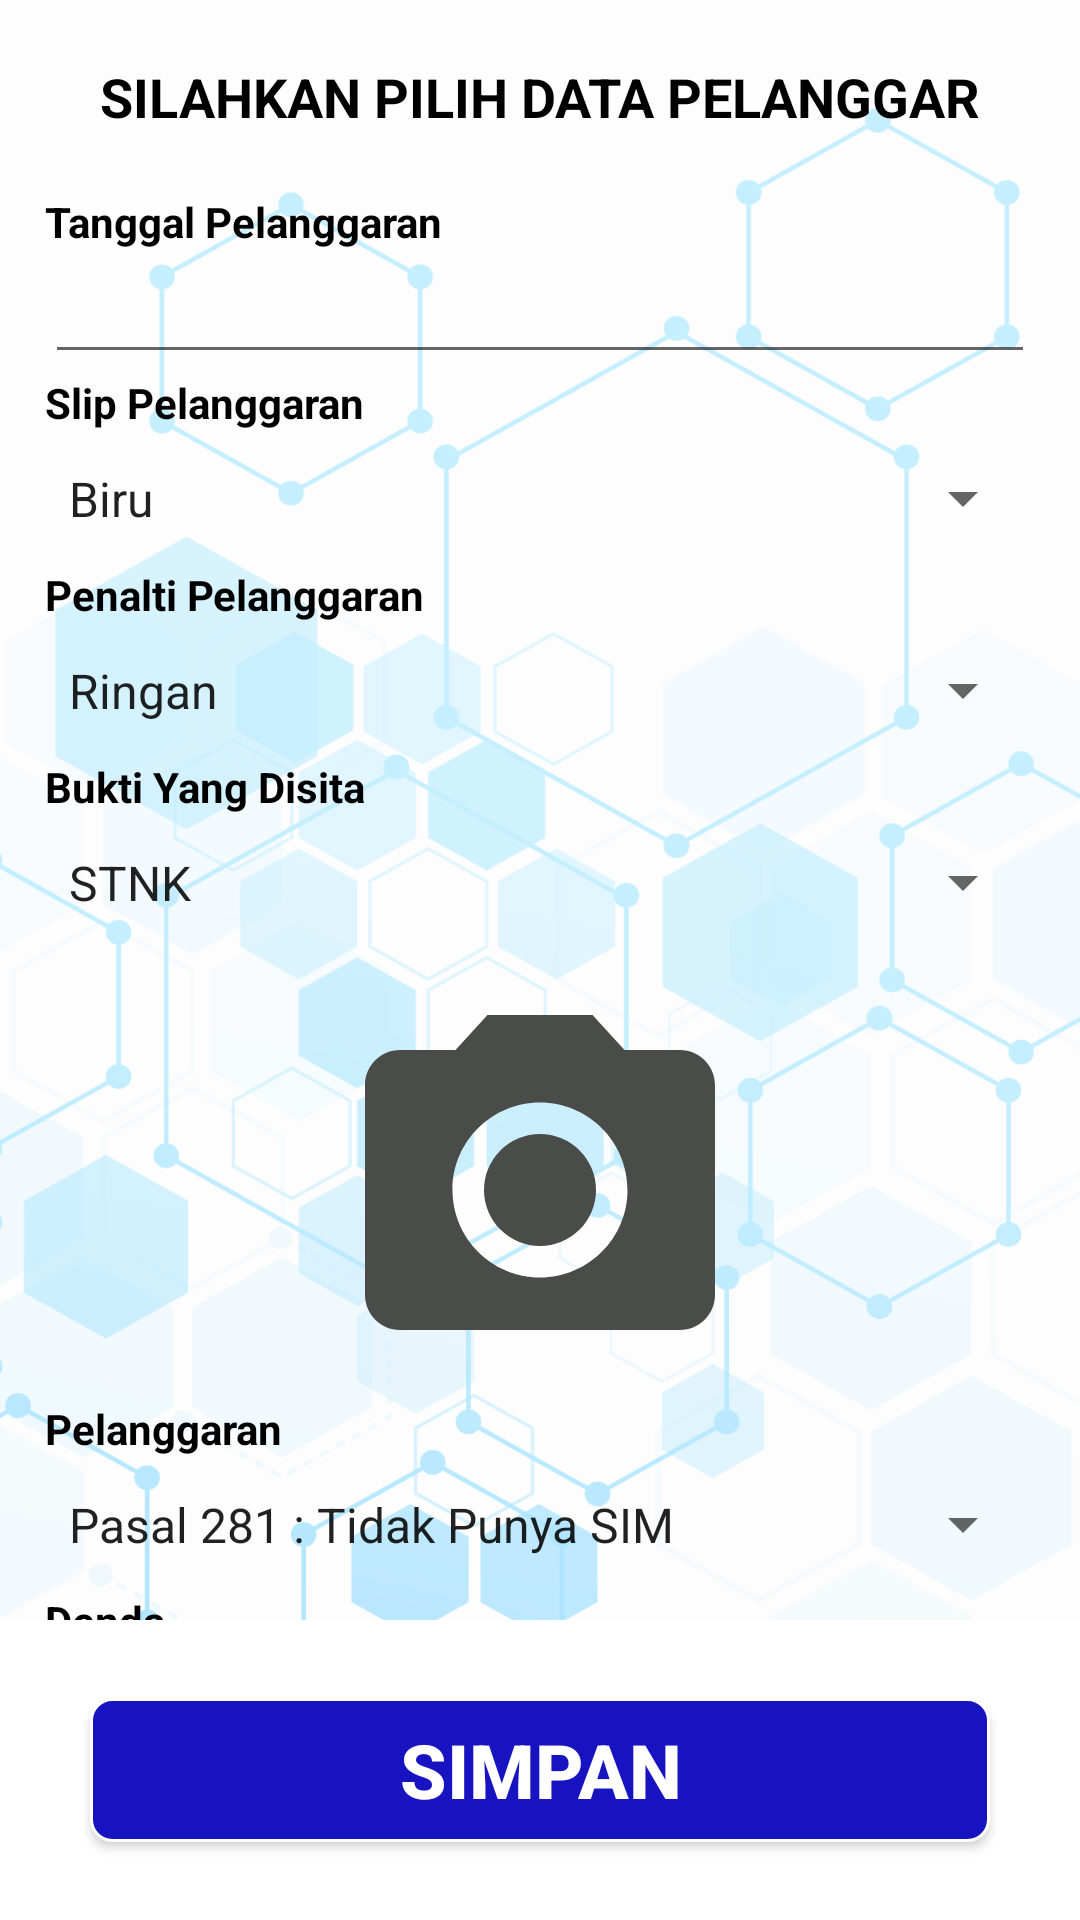

Reconstruct the res/layout file that produces this screen, plus the resources it refers to.
<!-- AndroidManifest.xml: application theme AppTheme -->
<!-- res/layout/activity_tilang2.xml -->
<?xml version="1.0" encoding="utf-8"?>
<RelativeLayout
    xmlns:android="http://schemas.android.com/apk/res/android"
    xmlns:app="http://schemas.android.com/apk/res-auto"
    xmlns:tools="http://schemas.android.com/tools"
    android:layout_width="match_parent"
    android:layout_height="match_parent"
    android:background="@drawable/bg"
    tools:context="com.kelompok1.uas.MyPolis.Tilang2">

    <RelativeLayout
        android:layout_width="match_parent"
        android:layout_height="match_parent"
        android:background="#9AFFFFFF"
        >

        <TextView
            android:layout_width="match_parent"
            android:layout_height="wrap_content"
            android:paddingTop="20dp"
            android:id="@+id/silahkan"
            android:textAlignment="center"
            android:textStyle="bold"
            android:textSize="18dp"
            android:textColor="#000000"
            android:text="SILAHKAN PILIH DATA PELANGGAR"/>

        <LinearLayout
            android:layout_width="match_parent"
            android:layout_height="match_parent"
            android:layout_below="@+id/silahkan"
            android:layout_marginLeft="15dp"
            android:layout_marginRight="15dp"
            android:orientation="vertical"
            android:layout_marginTop="20dp">

            <TextView
                android:layout_width="wrap_content"
                android:layout_height="wrap_content"
                android:textColor="#000000"
                android:text="Tanggal Pelanggaran"
                android:textStyle="bold"/>
            <EditText
                android:id="@+id/txTglpelanggaran_Add"
                android:layout_width="match_parent"
                android:layout_height="wrap_content"
                android:textColor="#000000"
                android:inputType="date"
                android:focusable="false"/>

            <TextView
                android:layout_width="wrap_content"
                android:layout_height="wrap_content"
                android:textColor="#000000"
                android:text="Slip Pelanggaran"
                android:textStyle="bold"/>
            <Spinner
                android:id="@+id/spslip_Add"
                android:layout_width="match_parent"
                android:textColor="#000000"
                android:layout_height="45dp"
                android:entries="@array/slip" />

            <TextView
                android:layout_width="wrap_content"
                android:layout_height="wrap_content"
                android:textColor="#000000"
                android:text="Penalti Pelanggaran"
                android:textStyle="bold"/>
            <Spinner
                android:id="@+id/spPenalti_Add"
                android:layout_width="match_parent"
                android:textColor="#000000"
                android:layout_height="45dp"
                android:entries="@array/penalti" />

            <TextView
                android:layout_width="wrap_content"
                android:layout_height="wrap_content"
                android:textColor="#000000"
                android:text="Bukti Yang Disita"
                android:textStyle="bold"/>
            <Spinner
                android:id="@+id/spbukti_Add"
                android:layout_width="match_parent"
                android:textColor="#000000"
                android:layout_height="45dp"
                android:entries="@array/Bukti" />

            <ImageView
                android:layout_width="200dp"
                android:layout_height="140dp"
                android:layout_marginTop="10dp"
                android:id="@+id/buktifoto_add"
                android:layout_gravity="center"
                android:src="@drawable/ic_photo_camera_black_24dp"
                 />

            <TextView
                android:layout_width="wrap_content"
                android:layout_height="wrap_content"
                android:textColor="#000000"
                android:text="Pelanggaran"
                android:textStyle="bold"/>
            <Spinner
                android:id="@+id/spPelanggaran_Add"
                android:layout_width="match_parent"
                android:textColor="#000000"
                android:layout_height="45dp"
                android:entries="@array/Pelanggaran" />

            <TextView
                android:layout_width="wrap_content"
                android:layout_height="wrap_content"
                android:textColor="#000000"
                android:text="Denda"
                android:textStyle="bold" />
            <EditText
                android:id="@+id/txDenda_Add"
                android:layout_width="match_parent"
                android:layout_height="wrap_content"
                android:textColor="#000000"
                android:inputType="textCapSentences"/>

            <LinearLayout
                android:layout_width="match_parent"
                android:layout_height="wrap_content"
                android:id="@+id/loc"
                android:orientation="horizontal">

                <ImageView
                android:layout_width="32dp"
                android:layout_height="32dp"
                android:onClick="maps"
                android:layout_gravity="center"
                android:src="@drawable/maps"/>

                <TextView
                    android:id="@+id/txlokasip"
                    android:textColor="#000"
                    android:paddingLeft="10dp"
                    android:layout_gravity="center"
                    android:layout_width="310dp"
                    android:layout_height="wrap_content" />

            </LinearLayout>

            <View
                android:layout_width="match_parent"
                android:layout_below="@+id/loc"
                android:background="#373737"
                android:id="@+id/view"
                android:layout_marginTop="10dp"
                android:layout_height="1dp"/>

            <LinearLayout
                android:layout_width="match_parent"
                android:layout_height="wrap_content"
                android:layout_marginTop="20dp"
                android:layout_below="@+id/view"
                android:orientation="vertical"
                >

                <TextView
                    android:id="@+id/textnama"
                    android:layout_width="match_parent"
                    android:layout_height="wrap_content"
                    android:layout_marginStart="16dp"
                    android:layout_marginEnd="16dp" />

                <TextView
                    android:id="@+id/textalamat"
                    android:layout_width="match_parent"
                    android:layout_height="wrap_content"
                    android:layout_marginStart="16dp"
                    android:layout_marginEnd="16dp" />

                <TextView
                    android:id="@+id/textjk"
                    android:layout_width="match_parent"
                    android:layout_height="wrap_content"
                    android:layout_marginStart="16dp"
                    android:layout_marginEnd="16dp" />

                <TextView
                    android:id="@+id/texttempatla"
                    android:layout_width="match_parent"
                    android:layout_height="wrap_content"
                    android:layout_marginStart="16dp"
                    android:layout_marginEnd="16dp" />

                <TextView
                    android:id="@+id/texttgllahir"
                    android:layout_width="match_parent"
                    android:layout_height="wrap_content"
                    android:layout_marginStart="16dp"
                    android:layout_marginEnd="16dp" />


                <TextView
                    android:id="@+id/textpekerjaan"
                    android:layout_width="match_parent"
                    android:layout_height="wrap_content"
                    android:layout_marginStart="16dp"
                    android:layout_marginEnd="16dp" />

                <TextView
                    android:id="@+id/textnopol"
                    android:layout_width="match_parent"
                    android:layout_height="wrap_content"
                    android:layout_marginStart="16dp"
                    android:layout_marginEnd="16dp" />

                <TextView
                    android:id="@+id/textjm"
                    android:layout_width="match_parent"
                    android:layout_height="wrap_content"
                    android:layout_marginStart="16dp"
                    android:layout_marginEnd="16dp" />



            </LinearLayout>
        </LinearLayout>

    </RelativeLayout>

    <RelativeLayout
        android:layout_width="match_parent"
        android:layout_height="100dp"
        android:background="#ffffff"
        android:layout_alignParentBottom="true"

        >

        <Button
            android:layout_width="300dp"
            android:layout_height="wrap_content"
            android:id="@+id/next2"

            android:layout_centerVertical="true"
            android:layout_centerHorizontal="true"
            android:textStyle="bold"
            android:textColor="#ffffff"
            android:background="@drawable/radius_btn"
            android:textSize="25dp"
            android:text="Simpan"/>

    </RelativeLayout>

</RelativeLayout>
<!-- resources referenced by this layout -->
<resources>
  <string-array name="Bukti">
          <item>STNK</item>
          <item>SIM</item>
          <item>KTP</item>
      </string-array>
  <string-array name="Pelanggaran">
          <item>Pasal 281 : Tidak Punya SIM</item>
          <item>Pasal 288 Ayat 2  : Tidak Bisa Menunjukan SIM</item>
          <item>Pasal 280 : Tidak Ada Plat Pada Kendaraan</item>
          <item>Pasal 285 Ayat 1 : Standart Motor Tidak Lengkap</item>
          <item>Pasal 285 Ayat 2 : Standart Mobil Tidak Lengkap</item>
          <item>Pasal 287 Ayat 1 : Melanggar Rambu Lali Lintas Jalan</item>
          <item>Pasal 287 Ayat 5 : Melanggar Batas Kecepatan</item>
          <item>Pasal 288 Ayat 1 : Tidak ada STNK</item>
          <item>Pasal 289 : Tidak Pakai Seatbelt</item>
          <item>Pasal 291 Ayat 1 : Tidak Pakai Helm</item>
          <item>Pasal 293 Ayat 1 : Tidak Menyalakan Lampu Utama Saat Malam</item>
          <item>Pasal 293 Ayat 2 : Lampu Utama Sepeda Motor Tidak Hidup Saat Siang Hari</item>
          <item>Pasal 294 : Tidak Memberi Lampi Isyarat Saat belok</item>
      </string-array>
  <string-array name="penalti">
          <item>Ringan</item>
          <item>Sedang</item>
          <item>Berat</item>
      </string-array>
  <string-array name="slip">
          <item>Biru</item>
          <item>Merah</item>
      </string-array>
  <!-- drawable bg: png bitmap (drawable-v24, 249224 bytes) -->
  <!-- drawable ic_photo_camera_black_24dp (drawable) -->
  <vector android:height="124dp" android:tint="#4A4C4A"
      android:viewportHeight="24.0" android:viewportWidth="24.0"
      android:width="124dp" xmlns:android="http://schemas.android.com/apk/res/android">
      <path android:fillColor="#FF000000" android:pathData="M12,12m-3.2,0a3.2,3.2 0,1 1,6.4 0a3.2,3.2 0,1 1,-6.4 0"/>
      <path android:fillColor="#FF000000" android:pathData="M9,2L7.17,4L4,4c-1.1,0 -2,0.9 -2,2v12c0,1.1 0.9,2 2,2h16c1.1,0 2,-0.9 2,-2L22,6c0,-1.1 -0.9,-2 -2,-2h-3.17L15,2L9,2zM12,17c-2.76,0 -5,-2.24 -5,-5s2.24,-5 5,-5 5,2.24 5,5 -2.24,5 -5,5z"/>
  </vector>
  <!-- drawable radius_btn (drawable) -->
  <?xml version="1.0" encoding="utf-8"?>
  <shape xmlns:android="http://schemas.android.com/apk/res/android">
      <solid android:color="#1713C0"/>
  
      <stroke android:width="1dp"
          android:color="#FFFFFF"
          />
  
      <padding android:left="1dp"
          android:top="1dp"
          android:right="1dp"
          android:bottom="1dp"
          />
  
      <corners android:bottomRightRadius="7dp" android:bottomLeftRadius="7dp"
          android:topLeftRadius="7dp" android:topRightRadius="7dp"/>
  </shape>
  <style name="AppTheme" parent="Theme.AppCompat.Light.DarkActionBar">
          
          <item name="colorPrimary">#1713C0</item>
          <item name="colorPrimaryDark">#1713C0</item>
          <item name="colorAccent">@color/colorAccent</item>
      </style>
  <color name="colorAccent">#03DAC5</color>
</resources>
